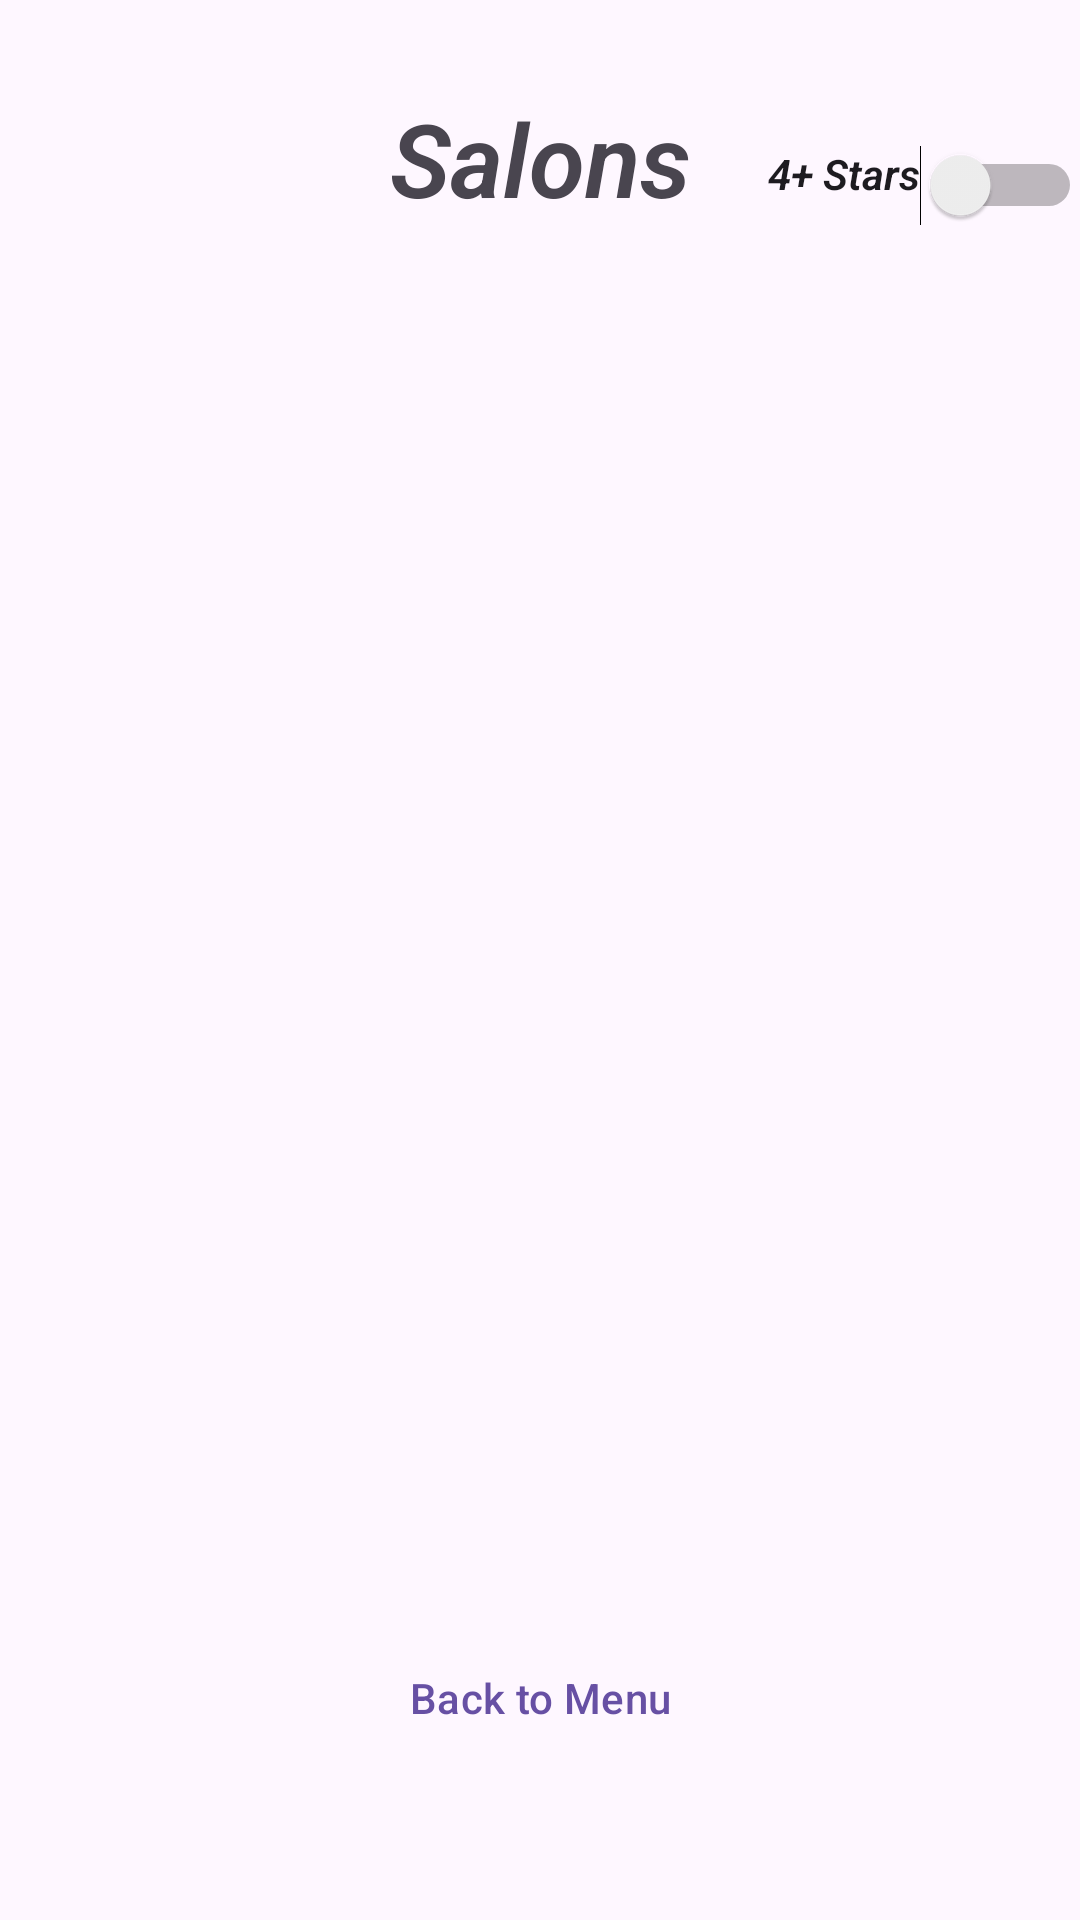

Layout XML and referenced resources for this Android screen:
<!-- AndroidManifest.xml: application theme Theme.SalonLocatorApp -->
<!-- res/layout/activity_salon_list.xml -->
<?xml version="1.0" encoding="utf-8"?>
<androidx.constraintlayout.widget.ConstraintLayout xmlns:android="http://schemas.android.com/apk/res/android"
    xmlns:app="http://schemas.android.com/apk/res-auto"
    xmlns:tools="http://schemas.android.com/tools"
    android:id="@+id/main"
    android:layout_width="match_parent"
    android:layout_height="match_parent"
    tools:context=".SalonListActivity">

    <LinearLayout
        android:layout_width="match_parent"
        android:layout_height="match_parent"
        android:orientation="vertical"
        tools:layout_editor_absoluteX="1dp"
        tools:layout_editor_absoluteY="1dp">

        <androidx.constraintlayout.widget.ConstraintLayout
            android:id="@+id/linearLayout"
            android:layout_width="match_parent"
            android:layout_height="wrap_content"
            android:gravity="center_horizontal">

            <TextView
                android:id="@+id/salonsTitle"
                android:layout_width="0dp"
                android:layout_height="wrap_content"
                android:layout_marginTop="30dp"
                android:fontFamily="sans-serif-light"
                android:gravity="center"
                android:text="Salons"
                android:textSize="34sp"
                android:textStyle="bold|italic"
                app:layout_constraintEnd_toEndOf="parent"
                app:layout_constraintStart_toStartOf="parent"
                app:layout_constraintTop_toTopOf="parent" />

            <Switch
                android:id="@+id/ratingFilterSwitch"
                android:layout_width="wrap_content"
                android:layout_height="wrap_content"
                android:layout_marginStart="256dp"
                android:checked="false"
                android:fontFamily="sans-serif-light"
                android:gravity="center_horizontal"
                android:text="4+ Stars"
                android:textStyle="bold|italic"
                app:layout_constraintBottom_toBottomOf="parent"
                app:layout_constraintStart_toStartOf="parent" />
        </androidx.constraintlayout.widget.ConstraintLayout>

        <androidx.recyclerview.widget.RecyclerView
            android:id="@+id/SalonRecyclerView"
            android:layout_width="match_parent"
            android:layout_height="0dp"
            android:layout_weight="1" />

        <Button
            android:id="@+id/returnButton"
            style="@style/Widget.Material3.Button"
            android:layout_width="220dp"
            android:layout_height="wrap_content"
            android:layout_gravity="center"
            android:layout_marginBottom="50dp"
            android:backgroundTint="?attr/colorPrimaryContainer"
            android:text="Back to Menu"
            android:textAllCaps="false"
            android:textColor="?attr/colorPrimary" />
    </LinearLayout>
</androidx.constraintlayout.widget.ConstraintLayout>
<!-- resources referenced by this layout -->
<resources>
  <style name="Theme.SalonLocatorApp" parent="Base.Theme.SalonLocatorApp" />
  <style name="Base.Theme.SalonLocatorApp" parent="Theme.Material3.DayNight.NoActionBar">
          
          
      </style>
</resources>
